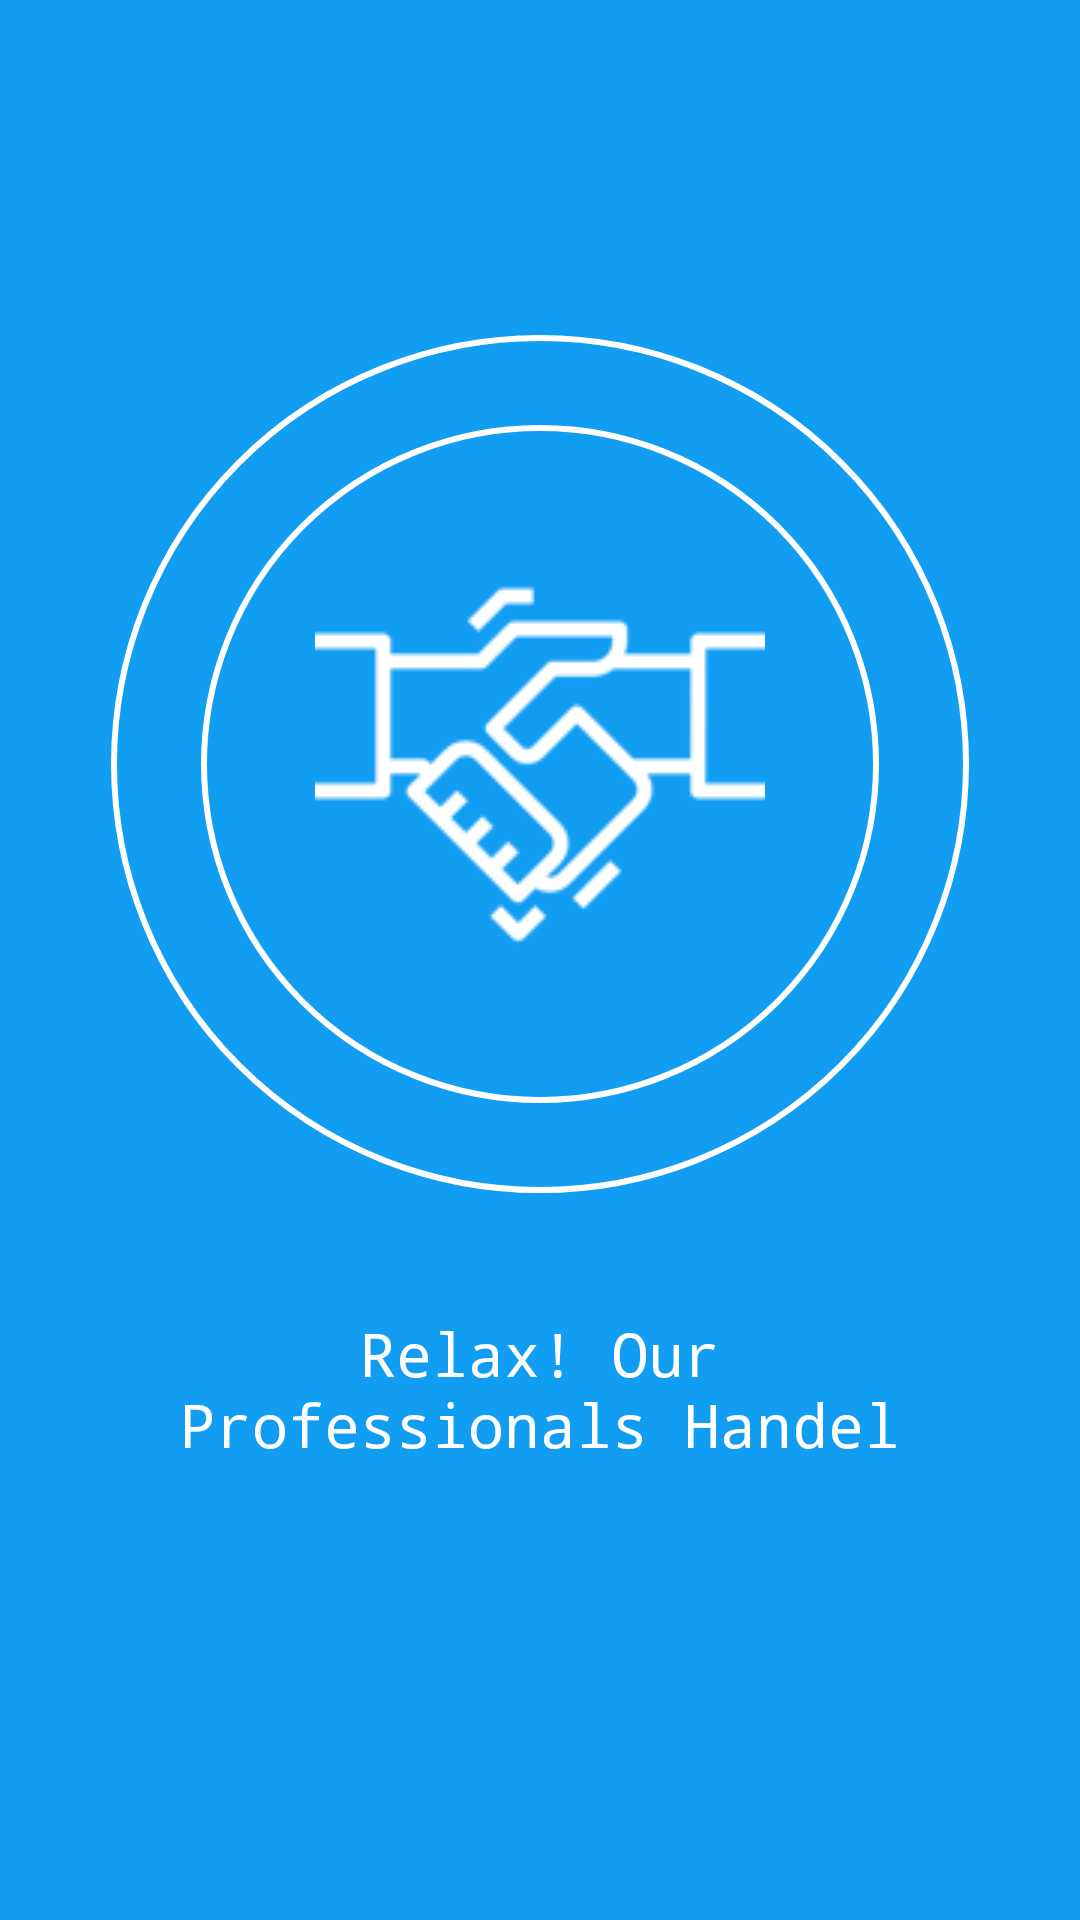

Reconstruct the res/layout file that produces this screen, plus the resources it refers to.
<!-- AndroidManifest.xml: application theme AppTheme.Base -->
<!-- res/layout/layout_welcome_screen1.xml -->
<?xml version="1.0" encoding="utf-8"?>
<RelativeLayout xmlns:android="http://schemas.android.com/apk/res/android"
    android:layout_width="match_parent"
    android:layout_height="match_parent"
    android:layout_gravity="center_vertical"
    android:background="@color/app_color"
    android:gravity="center"
    android:orientation="vertical">

    <LinearLayout
        android:id="@+id/ws_layout1"
        android:layout_width="wrap_content"
        android:layout_height="wrap_content"
        android:layout_centerInParent="true"
        android:background="@drawable/white_border_circle_layout_a"
        android:orientation="vertical"
        android:padding="30dp">

        <LinearLayout
            android:layout_width="wrap_content"
            android:layout_height="wrap_content"
            android:background="@drawable/white_border_circle_layout_a"
            android:gravity="center">

            <ImageView
                android:layout_width="wrap_content"
                android:layout_height="wrap_content"
                android:layout_centerInParent="true"
                android:layout_margin="38dp"
                android:adjustViewBounds="true"
                android:src="@drawable/welcome_img1"
                android:tint="@color/white" />

        </LinearLayout>
    </LinearLayout>

    <TextView
        android:layout_width="match_parent"
        android:layout_height="wrap_content"
        android:layout_below="@+id/ws_layout1"
        android:layout_gravity="center_vertical"
        android:gravity="center_vertical"
        android:padding="40sp"
        android:text="@string/welcome_string_text1"
        android:textAlignment="center"
        android:textColor="@color/white"
        android:textSize="20sp" />
</RelativeLayout>
<!-- resources referenced by this layout -->
<resources>
  <color name="app_color">#119df2</color>
  <color name="white">#ffffff</color>
  <!-- drawable welcome_img1: png bitmap (drawable, 4265 bytes) -->
  <!-- drawable white_border_circle_layout_a (drawable) -->
  <?xml version="1.0" encoding="utf-8"?>
  <shape xmlns:android="http://schemas.android.com/apk/res/android"
      android:shape="oval" >
      <corners
          android:radius="0dp"/>
      <solid android:color="@color/app_color" />
      <stroke android:width="2dip"
          android:color="@color/white"/>
  </shape>
  <string name="welcome_string_text1">Relax! Our Professionals Handel</string>
  <style name="AppTheme.Base" parent="Theme.AppCompat.Light.NoActionBar">
      <item name="android:typeface">monospace</item>
          <item name="colorPrimary">@color/colorPrimary</item>
          <item name="colorPrimaryDark">@color/colorPrimaryDark</item>
          <item name="colorAccent">@color/colorAccent</item>
             &gt;
      </style>
  <color name="colorPrimary">#008577</color>
  <color name="colorPrimaryDark">#00574B</color>
  <color name="colorAccent">#D81B60</color>
</resources>
